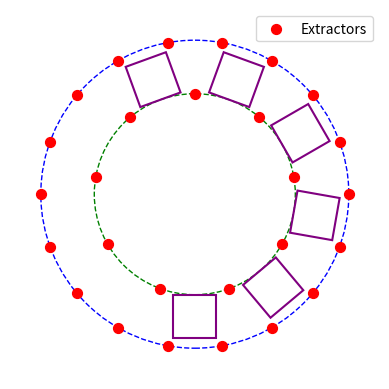

Write Python code to recreate this figure.
import numpy as np
import matplotlib.pyplot as plt
import matplotlib.patches as patches

# Parameters
r = 5            # Radius of the outer circle
n_outer = 18     # Number of points on the outer circle
n_inner = 18     # Initial number of points on the inner circle

# Step 1: Create the outer circle and the red points on it
theta_outer = np.linspace(0, 2 * np.pi, n_outer, endpoint=False)
outer_points_x = r * np.cos(theta_outer)
outer_points_y = r * np.sin(theta_outer)

# Step 2: Calculate distance between two adjacent points on the outer circle
d = np.sqrt((outer_points_x[1] - outer_points_x[0])**2 + (outer_points_y[1] - outer_points_y[0])**2)

# Step 3: Define radius for the inner circle
s = r - d

# Step 4: Create 18 points on the inner circle, offset by half the angle between points to position them correctly
angle_offset = np.pi / n_outer  # Half the radial distance
theta_inner = np.linspace(0, 2 * np.pi, n_inner, endpoint=False) + angle_offset
inner_points_x = s * np.cos(theta_inner)
inner_points_y = s * np.sin(theta_inner)

# Separate inner points into alternating points for red dots and for square positions
inner_points_x_dots = inner_points_x[::2]
inner_points_y_dots = inner_points_y[::2]
square_angles = theta_inner[1::2]  # Angles for the squares

# Step 5: Calculate the side length of each square so it spans from inner circle to outer circle
square_side = d * 0.8  # Side length that matches the gap between points on the inner circle

# Plot setup
fig, ax = plt.subplots()
ax.set_aspect('equal')
ax.set_xlim(-r - 1, r + 1)
ax.set_ylim(-r - 1, r + 1)

# Remove tick marks and axis numbers
ax.set_xticks([])
ax.set_yticks([])
ax.axis('off')

# Draw the outer circle and outer points
outer_circle = plt.Circle((0, 0), r, fill=False, linestyle='--', edgecolor='blue')
ax.add_patch(outer_circle)
ax.scatter(outer_points_x, outer_points_y, color='red', s=50, label='Extractors')

# Draw the inner circle and alternating red points
inner_circle = plt.Circle((0, 0), s, fill=False, linestyle='--', edgecolor='green')
ax.add_patch(inner_circle)
ax.scatter(inner_points_x_dots, inner_points_y_dots, color='red', s=50)

# Draw squares with their centers pushed outward by half the side length
not_draw_counter = 0
for angle in square_angles:
    not_draw_counter += 1
    if not_draw_counter > 3 and not_draw_counter < 7:
        continue
    # Calculate the initial center of each square at the missing point position on the inner circle
    initial_square_center_x = s * np.cos(angle)
    initial_square_center_y = s * np.sin(angle)

    # Push the square center outward by half the square's side length
    square_center_x = initial_square_center_x + (square_side / 2) * np.cos(angle)
    square_center_y = initial_square_center_y + (square_side / 2) * np.sin(angle)

    # Create a square patch centered at the adjusted position with correct rotation
    square = patches.RegularPolygon(
        (square_center_x, square_center_y),  # Center of the square
        numVertices=4,                      # Number of vertices for a square
        radius=square_side / np.sqrt(2),    # Set radius so the square's side matches the desired length
        orientation=angle - np.pi / 4,      # Rotate 45 degrees to face the center
        edgecolor='purple', linewidth=1.5, fill=False
    )
    ax.add_patch(square)

# Display the plot with legend
plt.legend()
plt.show()
